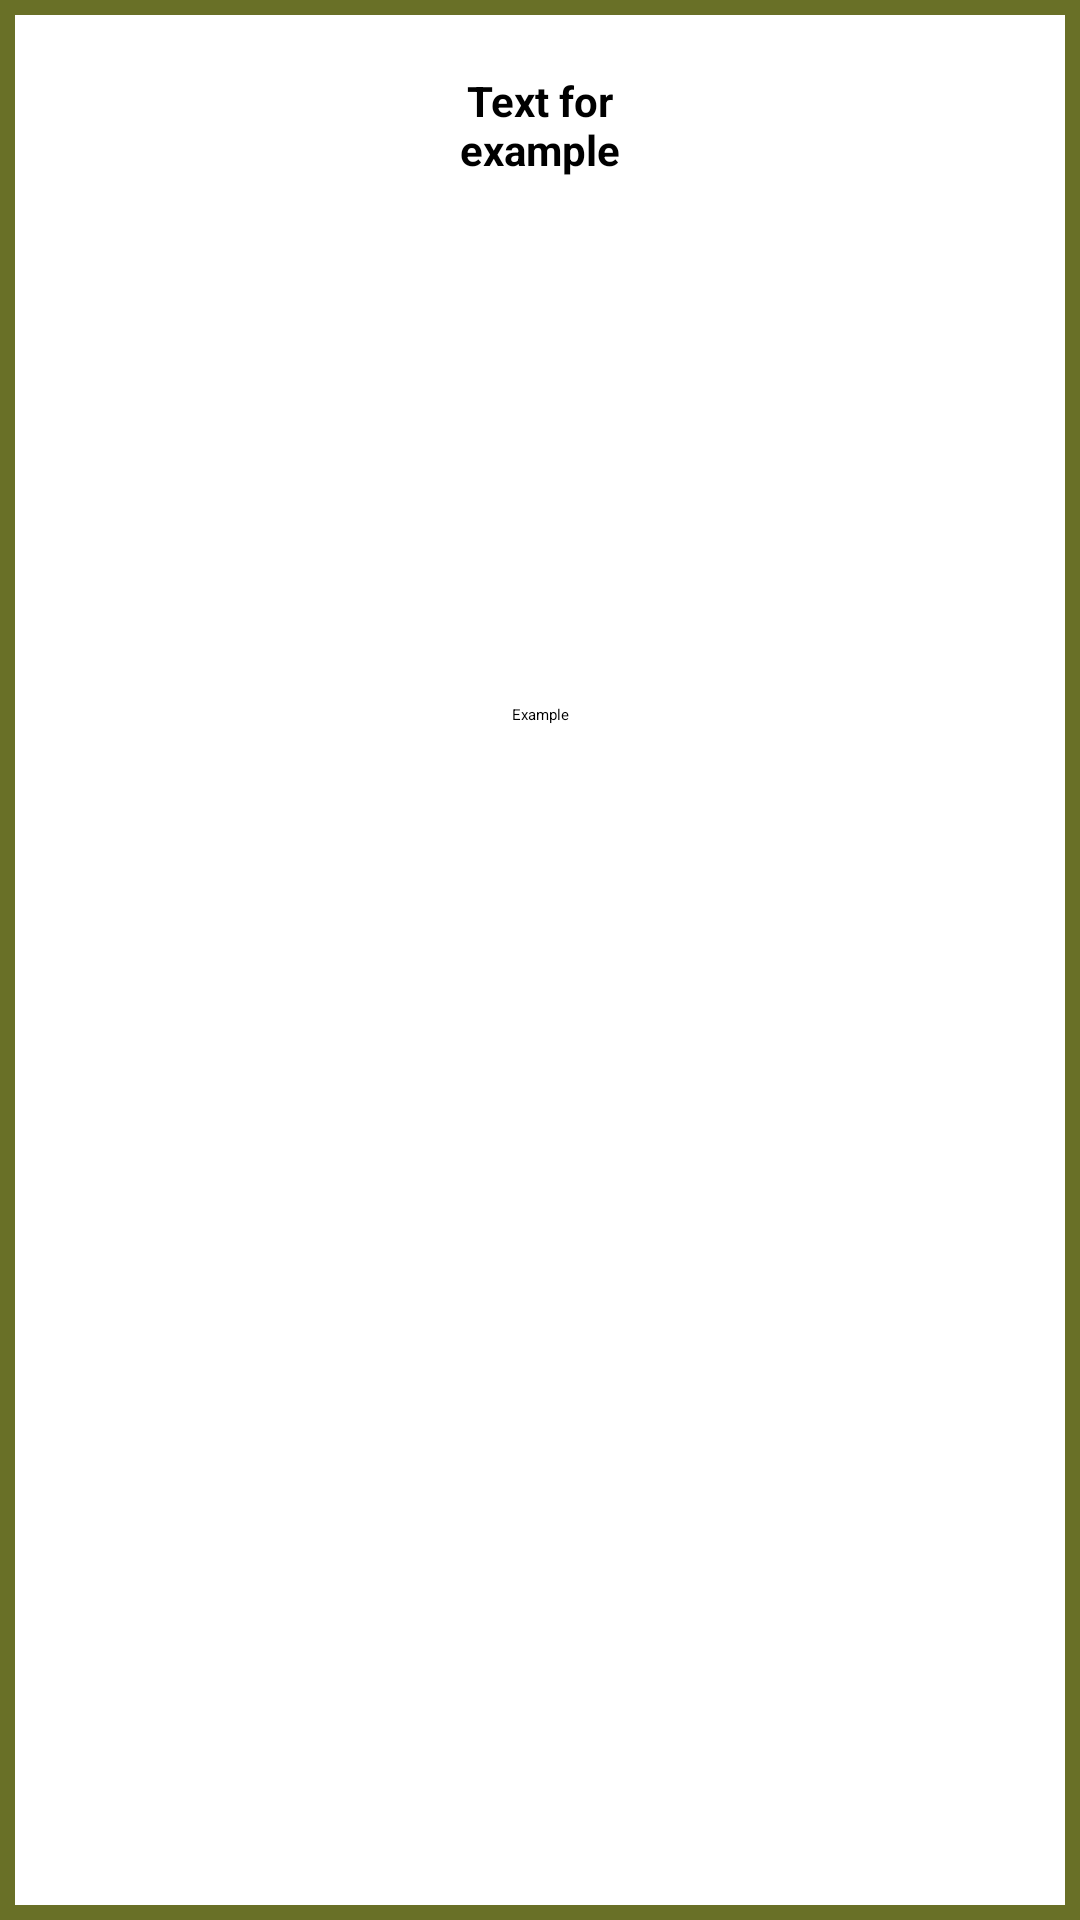

Produce the Android XML layout that renders to this screen, including the resource entries it uses.
<!-- AndroidManifest.xml: application theme Theme.DiceAndCoinBasic -->
<!-- res/layout/background.xml -->
<?xml version="1.0" encoding="utf-8"?>
<androidx.constraintlayout.widget.ConstraintLayout xmlns:android="http://schemas.android.com/apk/res/android"
    xmlns:app="http://schemas.android.com/apk/res-auto"
    android:layout_width="wrap_content"
    android:layout_height="wrap_content"
    android:background="@color/none"
    android:backgroundTint="@color/none">

    <ImageView
        android:id="@+id/backgroundView"
        android:layout_width="150dp"
        android:layout_height="150dp"
        android:scaleType="center"
        app:layout_constraintBottom_toBottomOf="parent"
        app:layout_constraintEnd_toEndOf="parent"
        app:layout_constraintStart_toStartOf="parent"
        app:layout_constraintTop_toTopOf="parent"
        app:srcCompat="@drawable/wood" />

    <TextView
        android:id="@+id/textExample"
        android:layout_width="75dp"
        android:layout_height="wrap_content"
        android:layout_marginTop="24dp"
        android:text="@string/text_for_example"
        android:textAlignment="center"
        android:textAllCaps="false"
        android:textSize="14sp"
        android:textStyle="bold"
        app:layout_constraintEnd_toEndOf="parent"
        app:layout_constraintStart_toStartOf="parent"
        app:layout_constraintTop_toTopOf="parent" />

    <Button
        android:id="@+id/buttonExample"
        android:layout_width="wrap_content"
        android:layout_height="wrap_content"
        android:layout_marginTop="32dp"
        android:layout_marginBottom="10dp"
        android:clickable="false"
        android:text="@string/button_example"
        app:layout_constraintBottom_toBottomOf="@+id/backgroundView"
        app:layout_constraintEnd_toEndOf="@+id/backgroundView"
        app:layout_constraintStart_toStartOf="@+id/backgroundView"
        app:layout_constraintTop_toBottomOf="@+id/textExample" />

    <View
        android:id="@+id/view2"
        android:layout_width="0dp"
        android:layout_height="0dp"
        android:background="@drawable/corner"
        app:layout_constraintBottom_toBottomOf="parent"
        app:layout_constraintEnd_toEndOf="parent"
        app:layout_constraintStart_toStartOf="parent"
        app:layout_constraintTop_toTopOf="parent" />

</androidx.constraintlayout.widget.ConstraintLayout>
<!-- resources referenced by this layout -->
<resources>
  <color name="none">#00DDDCC6</color>
  <!-- drawable corner (drawable) -->
  <?xml version="1.0" encoding="utf-8"?>
  <selector xmlns:android="http://schemas.android.com/apk/res/android">
      <item>
          <shape android:shape="rectangle">
              <stroke android:width="5dp" android:color="@color/corner" />
          </shape>
      </item>
  </selector>
  <!-- drawable wood: webp bitmap (drawable, 122696 bytes) -->
  <string name="button_example">Example</string>
  <string name="text_for_example">Text for example</string>
  <color name="corner">#697027</color>
</resources>
